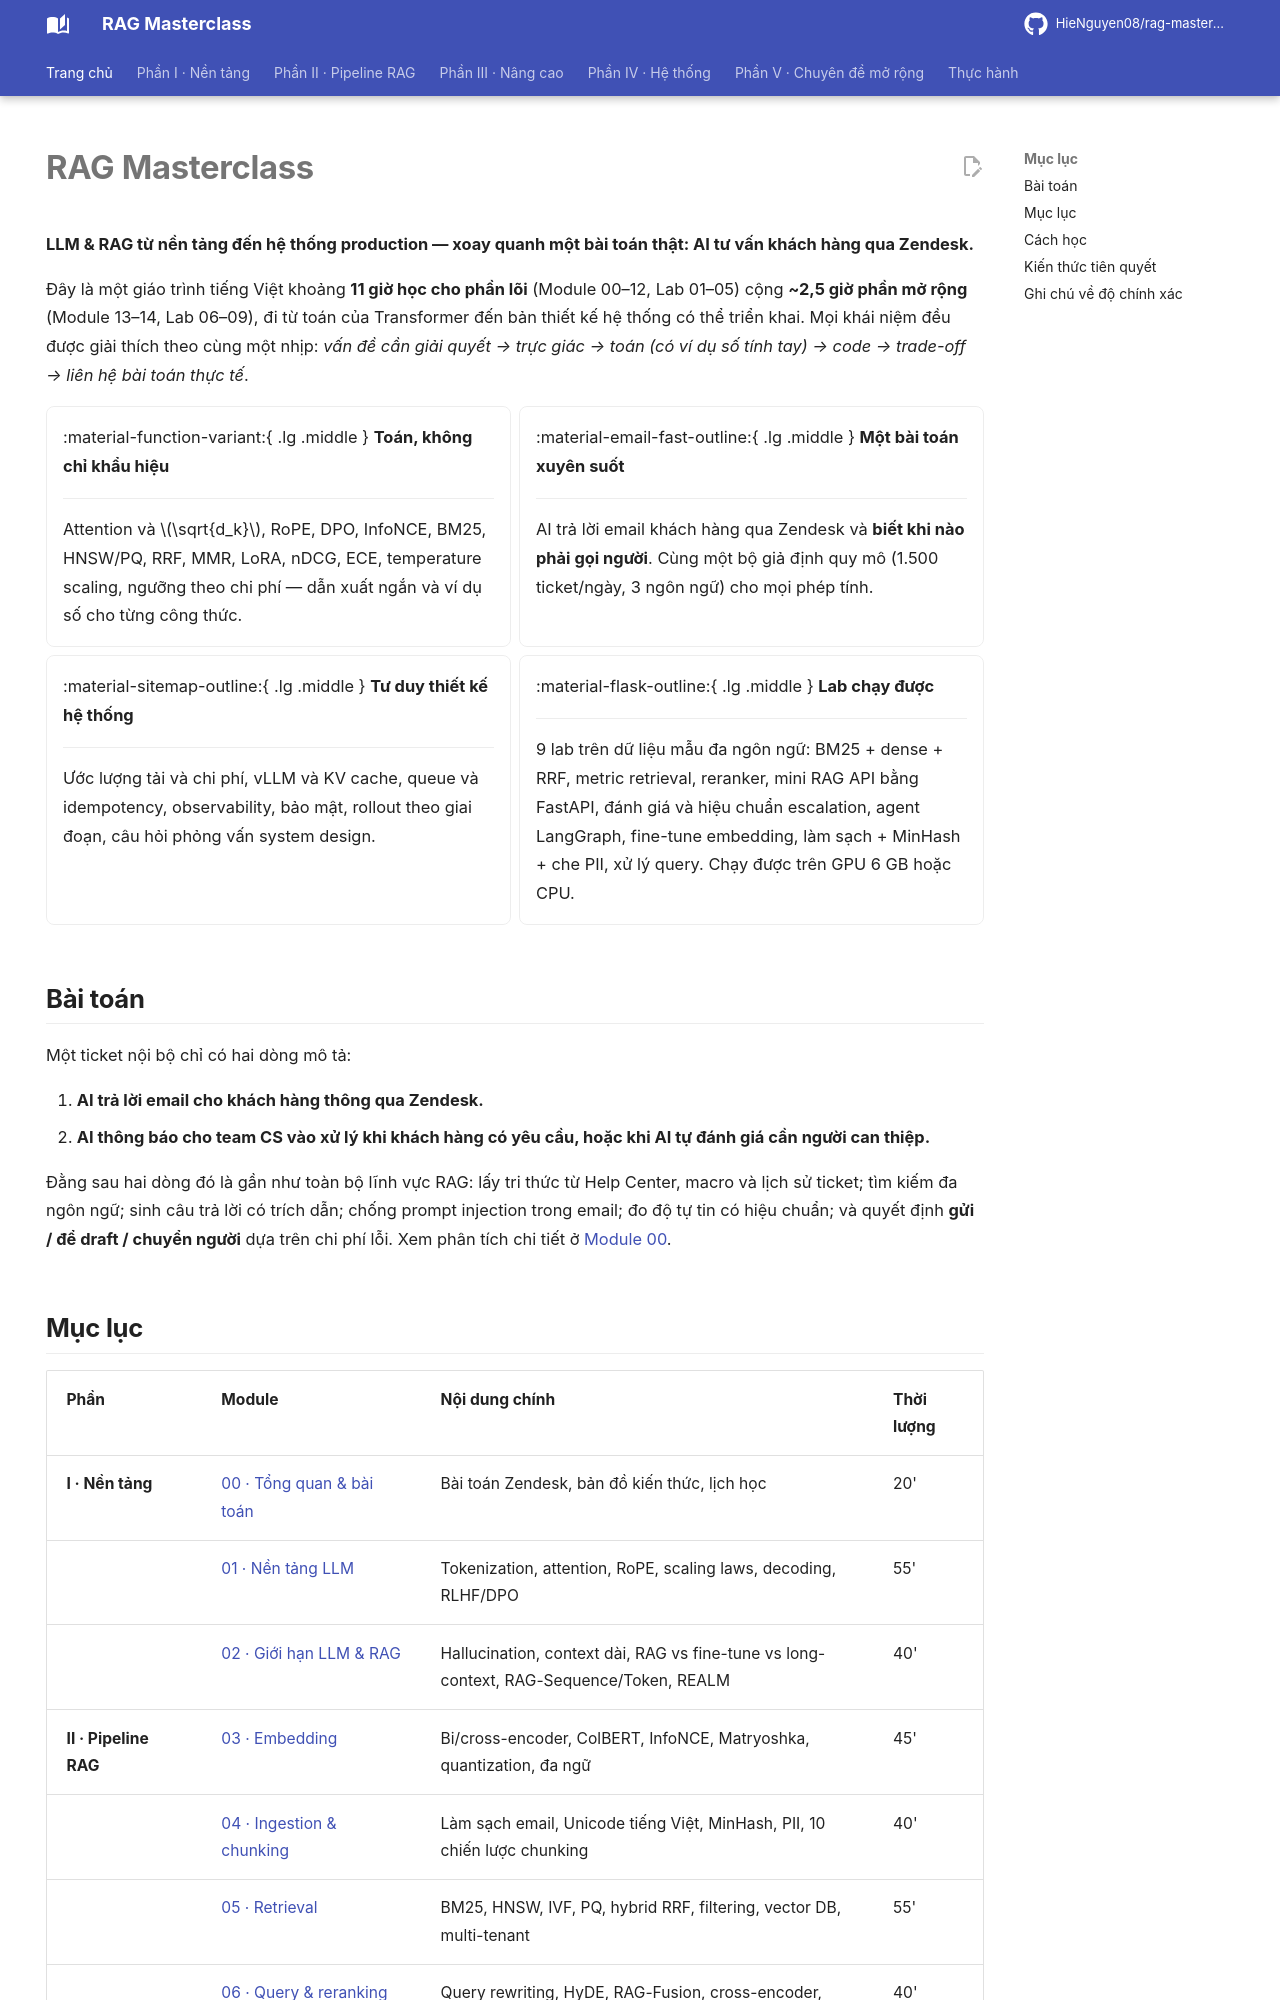

repository: HieNguyen08/rag-masterclass · page: index.html · generator: mkdocs

---
hide:
  - navigation
---

# RAG Masterclass

**LLM & RAG từ nền tảng đến hệ thống production — xoay quanh một bài toán thật: AI tư vấn khách hàng qua Zendesk.**

Đây là một giáo trình tiếng Việt khoảng **11 giờ học cho phần lõi** (Module 00–12, Lab 01–05) cộng **~2,5 giờ phần mở rộng** (Module 13–14, Lab 06–09), đi từ toán của Transformer đến bản thiết kế hệ thống có thể triển khai. Mọi khái niệm đều được giải thích theo cùng một nhịp: *vấn đề cần giải quyết → trực giác → toán (có ví dụ số tính tay) → code → trade-off → liên hệ bài toán thực tế*.

<div class="grid cards" markdown>

-   :material-function-variant:{ .lg .middle } **Toán, không chỉ khẩu hiệu**

    ---

    Attention và $\sqrt{d_k}$, RoPE, DPO, InfoNCE, BM25, HNSW/PQ, RRF, MMR, LoRA, nDCG, ECE, temperature scaling, ngưỡng theo chi phí — dẫn xuất ngắn và ví dụ số cho từng công thức.

-   :material-email-fast-outline:{ .lg .middle } **Một bài toán xuyên suốt**

    ---

    AI trả lời email khách hàng qua Zendesk và **biết khi nào phải gọi người**. Cùng một bộ giả định quy mô (1.500 ticket/ngày, 3 ngôn ngữ) cho mọi phép tính.

-   :material-sitemap-outline:{ .lg .middle } **Tư duy thiết kế hệ thống**

    ---

    Ước lượng tải và chi phí, vLLM và KV cache, queue và idempotency, observability, bảo mật, rollout theo giai đoạn, câu hỏi phỏng vấn system design.

-   :material-flask-outline:{ .lg .middle } **Lab chạy được**

    ---

    9 lab trên dữ liệu mẫu đa ngôn ngữ: BM25 + dense + RRF, metric retrieval, reranker, mini RAG API bằng FastAPI, đánh giá và hiệu chuẩn escalation, agent LangGraph, fine-tune embedding, làm sạch + MinHash + che PII, xử lý query. Chạy được trên GPU 6 GB hoặc CPU.

</div>

## Bài toán

Một ticket nội bộ chỉ có hai dòng mô tả:

1. **AI trả lời email cho khách hàng thông qua Zendesk.**
2. **AI thông báo cho team CS vào xử lý khi khách hàng có yêu cầu, hoặc khi AI tự đánh giá cần người can thiệp.**

Đằng sau hai dòng đó là gần như toàn bộ lĩnh vực RAG: lấy tri thức từ Help Center, macro và lịch sử ticket; tìm kiếm đa ngôn ngữ; sinh câu trả lời có trích dẫn; chống prompt injection trong email; đo độ tự tin có hiệu chuẩn; và quyết định **gửi / để draft / chuyển người** dựa trên chi phí lỗi. Xem phân tích chi tiết ở [Module 00](00-tong-quan-va-bai-toan.md).
